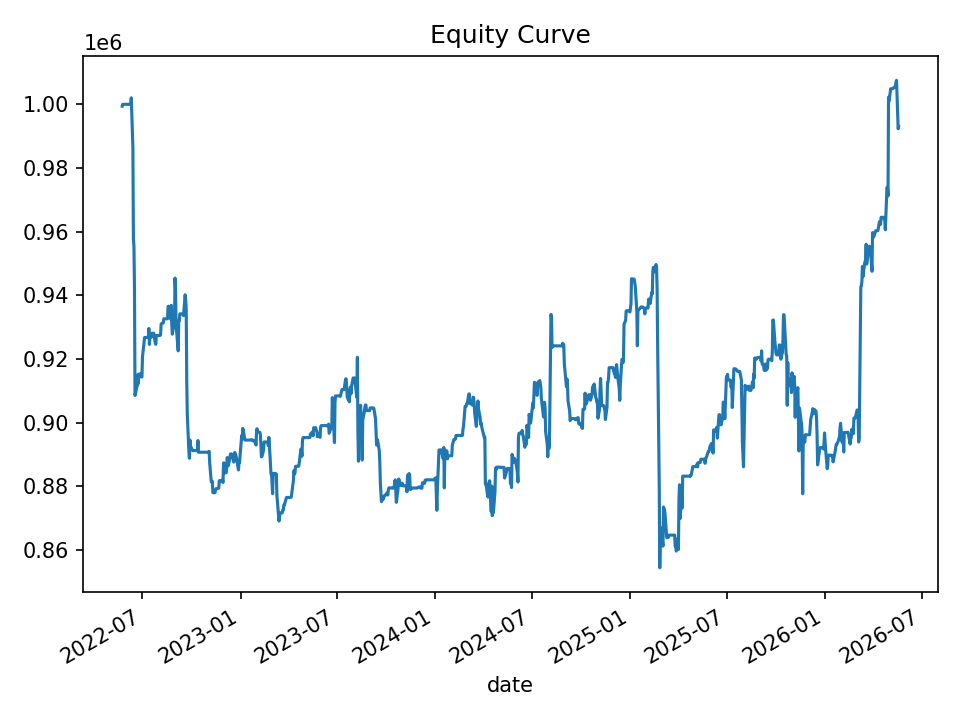

Values plotted in this chart, from the file beside it:
date, equity, cash_realized, open_positions, gross_exposure, exposure_pct
2022-05-24, 999416, 999416, 0, 0, 0.0
2022-05-25, 1000002, 1000002, 0, 0, 0.0
2022-05-26, 1000002, 1000002, 0, 0, 0.0
2022-05-27, 1000002, 1000002, 0, 0, 0.0
2022-05-31, 1000002, 1000002, 0, 0, 0.0
2022-06-01, 1000002, 1000002, 0, 0, 0.0
2022-06-02, 1000002, 1000002, 0, 0, 0.0
2022-06-03, 1000002, 1000002, 0, 0, 0.0
2022-06-06, 1000002, 1000002, 0, 0, 0.0
2022-06-07, 1000002, 1000002, 0, 0, 0.0
2022-06-08, 1000002, 1000002, 0, 0, 0.0
2022-06-09, 1000002, 1000002, 0, 0, 0.0
2022-06-10, 1002046, 1002046, 0, 0, 0.0
2022-06-13, 986498, 986498, 0, 0, 0.0
2022-06-14, 957765, 957765, 0, 0, 0.0
2022-06-15, 955268, 955268, 0, 0, 0.0
2022-06-16, 942098, 942098, 0, 0, 0.0
2022-06-17, 908515, 908515, 0, 0, 0.0
2022-06-21, 911582, 911582, 0, 0, 0.0
2022-06-22, 914971, 914971, 0, 0, 0.0
2022-06-23, 912185, 912185, 0, 0, 0.0
2022-06-24, 915246, 915246, 0, 0, 0.0
2022-06-27, 915246, 915246, 0, 0, 0.0
2022-06-28, 915246, 915246, 0, 0, 0.0
2022-06-29, 914320, 914320, 0, 0, 0.0
2022-06-30, 914320, 914320, 0, 0, 0.0
2022-07-01, 920726, 920726, 0, 0, 0.0
2022-07-05, 926757, 926757, 0, 0, 0.0
2022-07-06, 926757, 926757, 0, 0, 0.0
2022-07-07, 926757, 926757, 0, 0, 0.0
2022-07-08, 926757, 926757, 0, 0, 0.0
2022-07-11, 926757, 926757, 0, 0, 0.0
2022-07-12, 926757, 926757, 0, 0, 0.0
2022-07-13, 929571, 929571, 0, 0, 0.0
2022-07-14, 924555, 924555, 0, 0, 0.0
2022-07-15, 926918, 926918, 0, 0, 0.0
2022-07-18, 926918, 926918, 0, 0, 0.0
2022-07-19, 928080, 928080, 0, 0, 0.0
2022-07-20, 928080, 928080, 0, 0, 0.0
2022-07-21, 928083, 928083, 0, 0, 0.0
2022-07-22, 928083, 928083, 0, 0, 0.0
2022-07-25, 924965, 924965, 0, 0, 0.0
2022-07-26, 924591, 924591, 0, 0, 0.0
2022-07-27, 927374, 927374, 0, 0, 0.0
2022-07-28, 927374, 927374, 0, 0, 0.0
2022-07-29, 927374, 927374, 0, 0, 0.0
2022-08-01, 927374, 927374, 0, 0, 0.0
2022-08-02, 927374, 927374, 0, 0, 0.0
2022-08-03, 927374, 927374, 0, 0, 0.0
2022-08-04, 927679, 927679, 0, 0, 0.0
2022-08-05, 930977, 930977, 0, 0, 0.0
2022-08-08, 931290, 931290, 0, 0, 0.0
2022-08-09, 931290, 931290, 0, 0, 0.0
2022-08-10, 932614, 932614, 0, 0, 0.0
2022-08-11, 932614, 932614, 0, 0, 0.0
2022-08-12, 932614, 932614, 0, 0, 0.0
2022-08-15, 932614, 932614, 0, 0, 0.0
2022-08-16, 932614, 932614, 0, 0, 0.0
2022-08-17, 932614, 932614, 0, 0, 0.0
2022-08-18, 936513, 936513, 0, 0, 0.0
... 940 more rows
